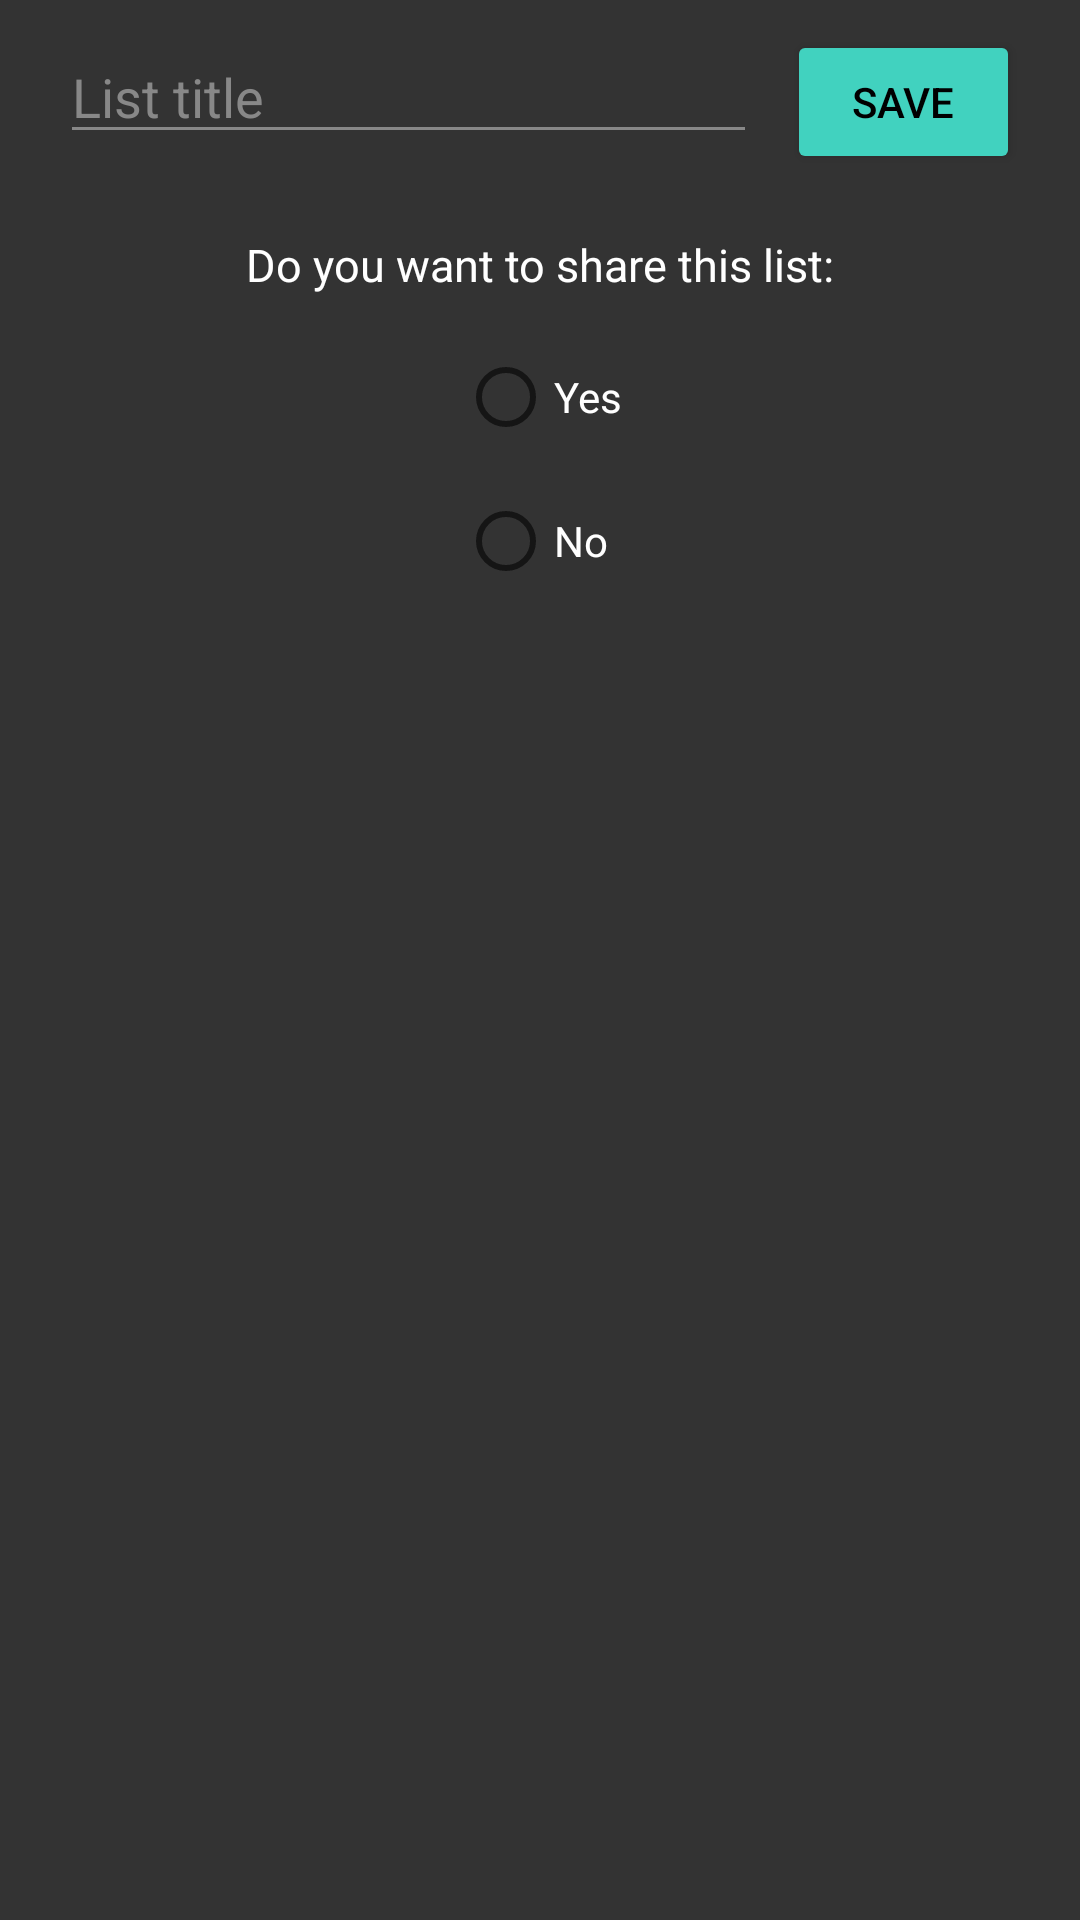

Here is an Android app screen rendered from its layout file. Give the layout XML and the strings, colors and styles it references.
<!-- AndroidManifest.xml: application theme Theme.ShoppingList -->
<!-- res/layout/activity_new_list.xml -->
<?xml version="1.0" encoding="utf-8"?>
<LinearLayout xmlns:android="http://schemas.android.com/apk/res/android"
    xmlns:app="http://schemas.android.com/apk/res-auto"
    xmlns:tools="http://schemas.android.com/tools"
    android:layout_width="match_parent"
    android:layout_height="match_parent"
    tools:context=".NewListActivity"
    android:background="@color/background"
    android:orientation="vertical">

    <LinearLayout
        android:layout_width="match_parent"
        android:layout_height="wrap_content"
        android:paddingLeft="20dp"
        android:paddingRight="20dp"
        android:paddingTop="10dp"
        android:paddingBottom="10dp">

        <EditText
            android:layout_width="0dp"
            android:layout_height="wrap_content"
            android:layout_weight="3"
            android:hint="@string/list_title_hint"
            android:textColorHint="@color/gray"
            android:backgroundTint="@color/gray"
            android:textColor="@color/white"
            android:id="@+id/etListTitle"
            android:layout_marginRight="10dp"/>
        <Button
            android:layout_width="0dp"
            android:layout_height="wrap_content"
            android:layout_weight="1"
            android:text="@string/save_btn"
            android:textColor="@color/black"
            android:backgroundTint="@color/trinity"
            android:id="@+id/btnSave"/>
    </LinearLayout>

    <LinearLayout
        android:layout_width="match_parent"
        android:layout_height="wrap_content"
        android:orientation="vertical"
        android:paddingTop="10dp"
        android:gravity="center">
        <TextView
            android:layout_width="wrap_content"
            android:layout_height="wrap_content"
            android:text="@string/share_list"
            android:textColor="@color/white"
            android:textSize="15dp"/>
        <RadioGroup
            android:layout_width="wrap_content"
            android:layout_height="wrap_content"
            android:id="@+id/rgShareList"
            android:paddingTop="10dp">
            <RadioButton
                android:layout_width="wrap_content"
                android:layout_height="wrap_content"
                android:textColor="@color/white"
                android:text="@string/rb_yes"
                android:id="@+id/rbYes"/>/>
            <RadioButton
                android:layout_width="wrap_content"
                android:layout_height="wrap_content"
                android:textColor="@color/white"
                android:text="@string/rb_no"
                android:id="@+id/rbNo"/>
        </RadioGroup>
    </LinearLayout>



</LinearLayout>
<!-- resources referenced by this layout -->
<resources>
  <color name="background">#333333</color>
  <color name="black">#FF000000</color>
  <color name="gray">#888888</color>
  <color name="trinity">#41D2BF</color>
  <color name="white">#FFFFFFFF</color>
  <string name="list_title_hint">List title</string>
  <string name="rb_no">No</string>
  <string name="rb_yes">Yes</string>
  <string name="save_btn">Save</string>
  <string name="share_list">Do you want to share this list:</string>
  <style name="Theme.ShoppingList" parent="Theme.MaterialComponents.DayNight.DarkActionBar">
          
          <item name="colorPrimary">@color/trinity</item>
          <item name="colorPrimaryVariant">@color/trinity</item>
          <item name="colorOnPrimary">@color/white</item>
          
          <item name="colorSecondary">@color/teal_200</item>
          <item name="colorSecondaryVariant">@color/teal_700</item>
          <item name="colorOnSecondary">@color/black</item>
          
          <item name="android:statusBarColor" tools:targetApi="l">?attr/colorPrimaryVariant</item>
          
      </style>
  <color name="teal_200">#FF03DAC5</color>
  <color name="teal_700">#FF018786</color>
</resources>
